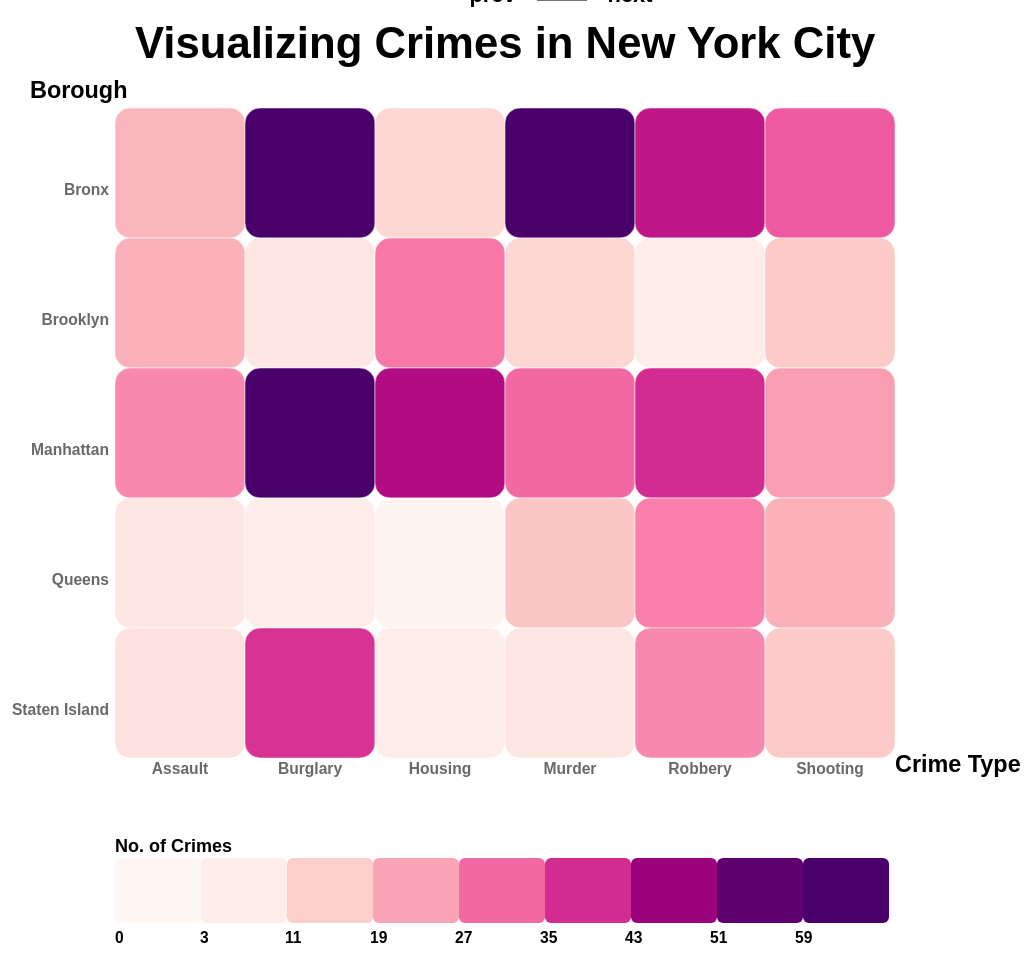
D3 v5 page, settled after 480 driven frames (8 s of simulated time); the page loaded 1 data file(s).


// ── heatmap.js
var dataset;
var Borough = ["Bronx", "Brooklyn", "Manhattan", "Queens", "Staten Island"],
    Crime_Type = ["Assault", "Burglary", "Housing", "Murder", "Robbery", "Shooting"];

var margin = {top:100, right:75, bottom:70, left:125};

// calculate width and height based on window size
var w = Math.max(Math.min(window.innerWidth, 1000), 500) - margin.left - margin.right - 20,
    gridSize = Math.floor(w / Crime_Type.length),
    h = gridSize * (Borough.length+2);

// Reset the overall font size
var newFontSize = w * 62.5 / 900;
d3.select("html")
    .style("font-size", newFontSize + "%");

// Create Svg container
var svg = d3.select("#heatmap")
    .append("svg")
    .attr("width", w + margin.top + margin.bottom + 200)
    .attr("height", h + margin.left + margin.right + 25)
    .append("g")
    .attr("transform", "translate(" + margin.left + "," + margin.top + ")");

// Add the title
svg.append("text")
    .attr("class", "Title")
    .attr("x", 20)
    .attr("y", -50)
    .attr("fill", "#000")
    .attr("text-anchor", "center")
    .attr("font-weight", "bold")
    .text("Visualizing Crimes in New York City");

// Add the x Axis title
svg.append("text")
    .attr("class", "xAxis")
    .attr("x", w)
    .attr("y", h*0.73)
    .attr("fill", "#000")
    .attr('font-size', '1.5em')
    .attr("text-anchor", "right")
    .attr("font-weight", "bold")
    .text("Crime Type");

// Add the y Axis title
svg.append("text")
    .attr("class", "yAxis")
    .attr("x", -85)
    .attr("y", -10)
    .attr("fill", "#000")
    .attr('font-size', '1.5em')
    .attr("text-anchor", "left")
    .attr("font-weight", "bold")
    .text("Borough");

// Add the labels for the different boroughs
var boroughLabels = svg.selectAll(".boroughLabel")
    .data(Borough)
    .enter()
    .append("text")
    .text(function(d) { return d; })
    .attr("x", 0)
    .attr("y", function(d, i) { return i * gridSize; })
    .style("text-anchor", "end")
    .attr("transform", "translate(-6," + gridSize / 1.5 + ")");

// Add the labels for crime types
var crimeLabels = svg.selectAll(".crimeLabel")
    .data(Crime_Type)
    .enter()
    .append("text")
    .text(function(d) { return d; })
    .attr("x", function(d, i) { return i * gridSize; })
    .attr("y", h - (w * 0.305))
    .style("text-anchor", "middle")
    .attr("transform", "translate(" + gridSize / 2 + ", -6)");


// Load the data
d3.csv("heatmap.csv").then(data => {
    data.forEach(function(d) {
        d.Bronx = +d.Bronx;
        d.Brooklyn = +d.Brooklyn;
        d.Manhattan = +d.Manhattan;
        d.Queens = +d.Queens;
        d['Staten Island'] = +d['Staten Island'];
        d.Year = +d.Year;
    });

    dataset = data;

    // Group data by Year
    var nest = d3.nest()
        .key(function(d) { return d.Year; })
        .entries(dataset);

    // Array of Years in the data
    var years = nest.map(function(d) { return d.key; });
    var currentYearIndex = 0;

    // Color scale used as a dummy because I was not able to get the scaleSequential
    //    along with Interpolate to work
    var color = d3.scaleQuantize()
        .domain([1, 10])
        .range(d3.schemeBlues[9]);

    var format = d3.format("");

    // Create the Year dropdown menu
    var yearMenu = d3.select("#yearDropdown");
    yearMenu
        .append("select")
        .attr("id", "yearMenu")
        .selectAll("option")
        .data(years)
        .enter()
        .append("option")
        .attr("value", function(d, i) { return i; })
        .text(function(d) { return d; });

    // Function to create the initial heatmap
    var drawHeatmap = function(CrimeArray) {

        for(var row = 0; row < CrimeArray.length; row++){
            var heatmap = svg.selectAll(".crimes")
                .data(CrimeArray[row])
                .enter()
                .append("rect")
                .attr("x", function(d, i) {
                    return (row) * gridSize; })
                .attr("y", function(d, i) {
                    return (i) * gridSize; })
                .attr('rx', 15)
                .attr('ry', 15)
                .attr('id', function(d, i){
                    return row.toString()+i.toString();
                })
                .attr("class", "crime bordered")
                .attr("width", gridSize)
                .attr("height", gridSize)
                .attr("stroke", "white")
                .attr("stroke-opacity", 0.5)
                .attr("fill", function(d){
                    return testColorScale(d);})
                .attr("opacity", function(d){
                    return 1;
                });
        };
    };
    // Temporary variable to hold the year we are looking for
    var temp = years[currentYearIndex];

    // Find all the data related to the year in temp
    var selectYear = nest.find(function(d) {
        return d.key === temp;
    });

    // A function to return an array with just the specific crimes we want to find
    function getArrayForCrime(inputData, outputArray,  crimeType){
        for(var i = 0; i < inputData.length; i++){
            if(inputData[i]['Crime Type'] === crimeType){
                outputArray.push(inputData[i].Bronx);
                outputArray.push(inputData[i].Brooklyn);
                outputArray.push(inputData[i].Manhattan);
                outputArray.push(inputData[i].Queens);
                outputArray.push(inputData[i]['Staten Island']);
            };
        };
    };

    // Initializing the arrays for the different types of crimes
    var murderArray = [], robberyArray = [],
        assaultArray = [], burglaryArray = [],
        shootingArray = [],housingArray = [];

    // A function to return an array with all crime types in a specified year
    function getAllCrimes(CrimeArray, data){

        var murderArray = [], robberyArray = [],
            assaultArray = [], burglaryArray = [],
            shootingArray = [],housingArray = [];

        var CrimeArray = [assaultArray, burglaryArray,
            housingArray, murderArray,
            robberyArray, shootingArray];

        getArrayForCrime(data.values, murderArray, 'Murder');
        getArrayForCrime(data.values, robberyArray, 'Robbery');
        getArrayForCrime(data.values, assaultArray, 'Assault');
        getArrayForCrime(data.values, burglaryArray, 'Burglary');
        getArrayForCrime(data.values, shootingArray, 'Shooting');
        getArrayForCrime(data.values, housingArray, 'Housing');

        return CrimeArray;
    };

    // Initializing the CrimeArray
    var CrimeArray = [];

    // Populating the CrimeArray with all crime data for a given year
    CrimeArray = getAllCrimes(CrimeArray, selectYear);

    var flattenedCrimeArray = [];

    // Flatten tje CrimeArray to be a single array instead of an Array of Arrays
    for(var L = 0; L < CrimeArray.length; L++){
        flattenedCrimeArray = flattenedCrimeArray.concat(CrimeArray[L]);
    };

    // Setting legendValues to the flattenedCrimeArray as to not cause issues in other areas
    var legendValues = flattenedCrimeArray;

    // I was not able to use d3.extent so I just got the min and max
    var range = Math.max(...legendValues) - Math.min(...legendValues);

    // Creating a variable to hold the amount I would need to go up for my threshold based on the
    //   range of the data
    var legendStepValue = Math.floor(range/9);

    // Initializing this array with a 0 prior to filling
    var legendTickValues = [0];

    // Filling the legendTickValues array with the calculated values
    for(var step = 0; step < 8; step++){
        legendTickValues.push(Math.round((Math.min(...legendValues) + (step * legendStepValue)+(legendStepValue/4))));
    };

    // Add the numbers to the legend as the thresholds
    svg.selectAll(".crimes")
        .data(legendTickValues)
        .enter()
        .append('text')
        .attr('class', 'legendNumbers')
        .attr("x", function(d,i){return  i * 85;})
        .attr("y", 835)
        .attr("fill", "#000")
        .attr("text-anchor", "start")
        .attr("font-weight", "bold")
        .text(function(d){return d});

    // This function is used to update the values of the already present tick values
    //    I had issues when this was not broken out into its own function
    function addTickValues(flattenedCrimeArray){

        var legendValues = flattenedCrimeArray;

        var range = Math.max(...legendValues) - Math.min(...legendValues);

        var legendStepValue = Math.floor(range/9);
        var legendTickValues = [0];

        for(var step = 0; step < 8; step++){
            legendTickValues.push(Math.round((Math.min(...legendValues) + (step * legendStepValue)+(legendStepValue/6))));
        };

        // Process the current threshold values and update them accordingly
        svg.selectAll(".legendNumbers")
            .text(function(d, i){
                d = legendTickValues[i];
                return d;});
    };


    var legend = g => {
        const x = d3.scaleLinear()
            .domain(d3.extent(color.domain()))
            .rangeRound([0,600]);

        var testColorScale = d3.scaleSequential(d3["interpolate" + "RdPu"])
            .domain([0, Math.max(...flattenedCrimeArray)-20])
            .clamp(true);

        g.selectAll("rect")
            .data(color.range().map(d => color.invertExtent(d)))
            .enter()
            .append("rect")
            .attr("height", (gridSize*0.5))
            .attr("x", function(d, i){
                return 86*i;})
            .attr("width",function(d) {
                return (86);
            })
            .attr('rx', 6)
            .attr('ry', 6)
            .attr("fill", function(d, i){
                return testColorScale(legendTickValues[i]);
            })
            .exit();

        //Title for legend
        g.append("text")
            .attr("class", "caption")
            .attr("x", x.range()[0])
            .attr("y", -6)
            .attr("fill", "#000")
            .attr("text-anchor", "start")
            .attr("font-weight", "bold")
            .text("No. of Crimes");

        // Add the axis to the bottom of the screen and removing the domain line
        g.call(d3.axisBottom(x)
            .tickSize(gridSize*Math.pow(9,-1))
            .tickFormat(format)
            .ticks(9)
            .tickValues([25,50]))
            .select(".domain")
            .remove();
    };

    // Adding a new group to the SVG where we will add the legend
    svg.append("g")
        .attr("transform", "translate(0,750)")
        .call(legend);

    // The color scale used
    var testColorScale = d3.scaleSequential(d3["interpolate" + "RdPu"])
        .domain([0, Math.max(...flattenedCrimeArray)-20])
        .clamp(true);

    // Initial heatmap generation
    drawHeatmap(CrimeArray);

    // Function to update the heatmap
    var updateHeatmap = function(thisData) {

        // I had to define the color scale inside here as well as I was having issues
        var testColorScale = d3.scaleSequential(d3["interpolate" + "RdPu"])
            .domain([0, Math.max(...flattenedCrimeArray)-20])
            .clamp(true);

        // Update the values of the thresholds
        addTickValues(thisData);

        // Update the colors on the heat map based on the passed in data
        var heatmap = svg.selectAll(".crime")
            .data(thisData)
            .transition()
            .duration(500)
            .style("fill", function(d){
                return testColorScale(d);
            });
    };

    // Run update when the drop down has been used to select a year
    yearMenu.on("change", function() {
        // Get the year that was selected
        var selectedYear = d3.select(this)
            .select("select")
            .property("value");
        currentYearIndex = +selectedYear;
        var temp = years[currentYearIndex];

        // Get the data associated with that year
        var selectYear = nest.find(function(d) {
            return d.key === temp;
        });

        // Resetting the CrimeArray so we do no have overlapping values
        var CrimeArray = [];

        // Getting all the crime data for the selected year
        var CrimeArray = getAllCrimes(CrimeArray, selectYear);
        var flattenedCrimeArray = [];

        // Flatten the CrimeArray from an Array of Arrays into a single array
        for(var L = 0; L < CrimeArray.length; L++){
            flattenedCrimeArray = flattenedCrimeArray.concat(CrimeArray[L]);
        }

        // Update the heatmap
        updateHeatmap(thisData = flattenedCrimeArray);
    });

    // This will allow the navigation based on the press of 'prev' or 'next'
    d3.selectAll(".nav").on("click", function() {
        if(d3.select(this).classed("prev")) {
            if(currentYearIndex === 0) {
                currentYearIndex = years.length-1;
            } else {
                currentYearIndex--;
            }
        } else if(d3.select(this).classed("next")) {
            if(currentYearIndex === years.length-1) {
                currentYearIndex = 0;
            } else {
                currentYearIndex++;
            }
        }
        d3.select("#yearMenu").property("value", currentYearIndex);
        var temp = years[currentYearIndex];

        // Find the data associated with the year selected
        var selectYear = nest.find(function(d) {
            return d.key === temp;
        });

        // Resetting the value of CrimeArray to prevent overlapping data
        var CrimeArray = [];

        // Populating CrimeArray with the crime data for the selected year
        var CrimeArray = getAllCrimes(CrimeArray, selectYear);
        var flattenedCrimeArray = [];

        // Flatten CrimeArray from an Array of Arrays to one single Array
        for(var L = 0; L < CrimeArray.length; L++){
            flattenedCrimeArray = flattenedCrimeArray.concat(CrimeArray[L]);
        }

        // Update the heatmap
        updateHeatmap(flattenedCrimeArray);
    })
})

### data: heatmap.csv
Bronx, Brooklyn, Manhattan, Queens, Staten Island, Crime Type, Year
54, 9, 27, 13, 5, Murder, 2011
38, 3, 35, 24, 23, Robbery, 2011
16, 17, 23, 5, 6, Assault, 2011
74, 5, 56, 3, 34, Burglary, 2011
29, 12, 20, 17, 12, Shooting, 2011
9, 25, 40, 1, 3, Housing, 2011
19, 25, 45, 12, 23, Murder, 2012
41, 20, 31, 7, 6, Robbery, 2012
54, 33, 29, 17, 12, Assault, 2012
30, 17, 7, 13, 10, Burglary, 2012
29, 21, 22, 5, 4, Shooting, 2012
35, 31, 11, 0, 2, Housing, 2012
18, 7, 11, 2, 2, Murder, 2013
5, 9, 16, 5, 0, Robbery, 2013
78, 19, 13, 5, 13, Assault, 2013
18, 0, 14, 19, 40, Burglary, 2013
48, 12, 7, 9, 9, Shooting, 2013
28, 10, 21, 12, 3, Housing, 2013
41, 12, 12, 2, 7, Murder, 2014
24, 65, 16, 5, 10, Robbery, 2014
33, 23, 15, 12, 45, Assault, 2014
12, 20, 37, 1, 8, Burglary, 2014
82, 9, 12, 0, 10, Shooting, 2014
10, 0, 4, 18, 3, Housing, 2014
26, 17, 11, 6, 0, Murder, 2015
16, 27, 30, 25, 0, Robbery, 2015
43, 20, 82, 28, 2, Assault, 2015
32, 22, 95, 12, 72, Burglary, 2015
18, 24, 39, 5, 25, Shooting, 2015
76, 44, 19, 6, 18, Housing, 2015